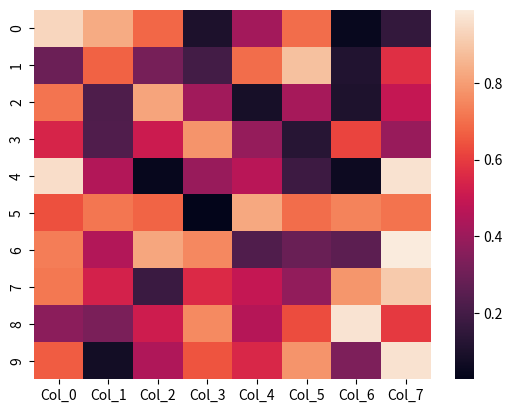

Python code for this plot:
import seaborn as sns
import matplotlib.pyplot as plt
import pandas as pd # Often used to handle data for heatmaps
import numpy as np # For creating sample data

data = np.random.rand(10, 8)
df = pd.DataFrame(data, columns=[f'Col_{i}' for i in range(8)])
sns.heatmap(df)
plt.show() # Display the plot


